Photos from the image-classification dataset "bird_classification" in the GitHub repository alishna/bird_classification. Its 62 classes are: Alexandrine Parakeet, Bar-headed Goose, Baya Weaver, Black Bulbul, Black Crowned Night Heron, Black Drongo, Black Kite, Black Throated Thrush, Black-breasted Weaver, Blue-tailed Bee Eater, Bronze-winged Jacana, Buff-barred Warbler, Cattle Egret, Chestnut-headed Bee Eater, Chestnut-tailed Starling, Citrine Wagtail, Common Myna, Common Pochard, Demoiselle Crane, Eurasian Coot, Eurasian Crag Martin, Eurasian Moorhen, Eurasian Wigeon, Fire-fronted Serin, Gadwall, Garganey, Gray-headed Lapwing, Gray-headed Swamphen, Gray-throated Martin, Great Cormorant, Green-winged Teal, Hair-crested Drongo, House Crow, House Sparrow, House Swift, Indian Pied Starling, Indian Pond Heron, Jungle Myna, Kentish Plover, Large-billed Crow, Lesser Kestrel, Lesser Whistling Duck, Little Cormorant, Little Egret, Mallard, Northern Lapwing, Northern Pintail, Northern Shoveler, Pacific Golden Plover, Paddyfield Pipit, Plum-headed Parakeet, Red-billed Chough, Red-breasted Parakeet, Red-rumped Swallow, Richard Pipit, Ruddy Shelduck, Rufous Sibia, Rufous-vented Yuhina, Scaly-breasted Munia, Slaty-headed Parakeet, Small Pratincole, Western Yellow Wagtail.

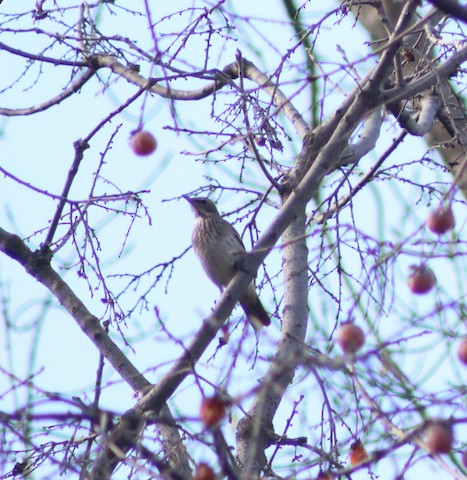
Label: Black Throated Thrush

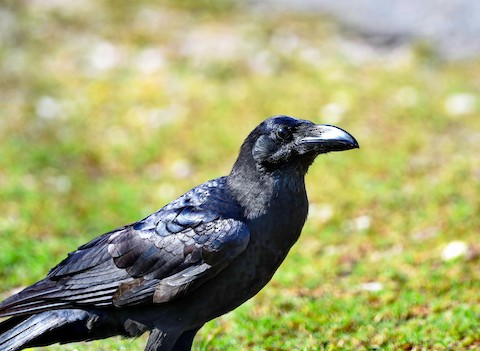
Label: Large-billed Crow

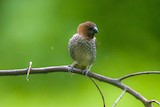
Label: Scaly-breasted Munia

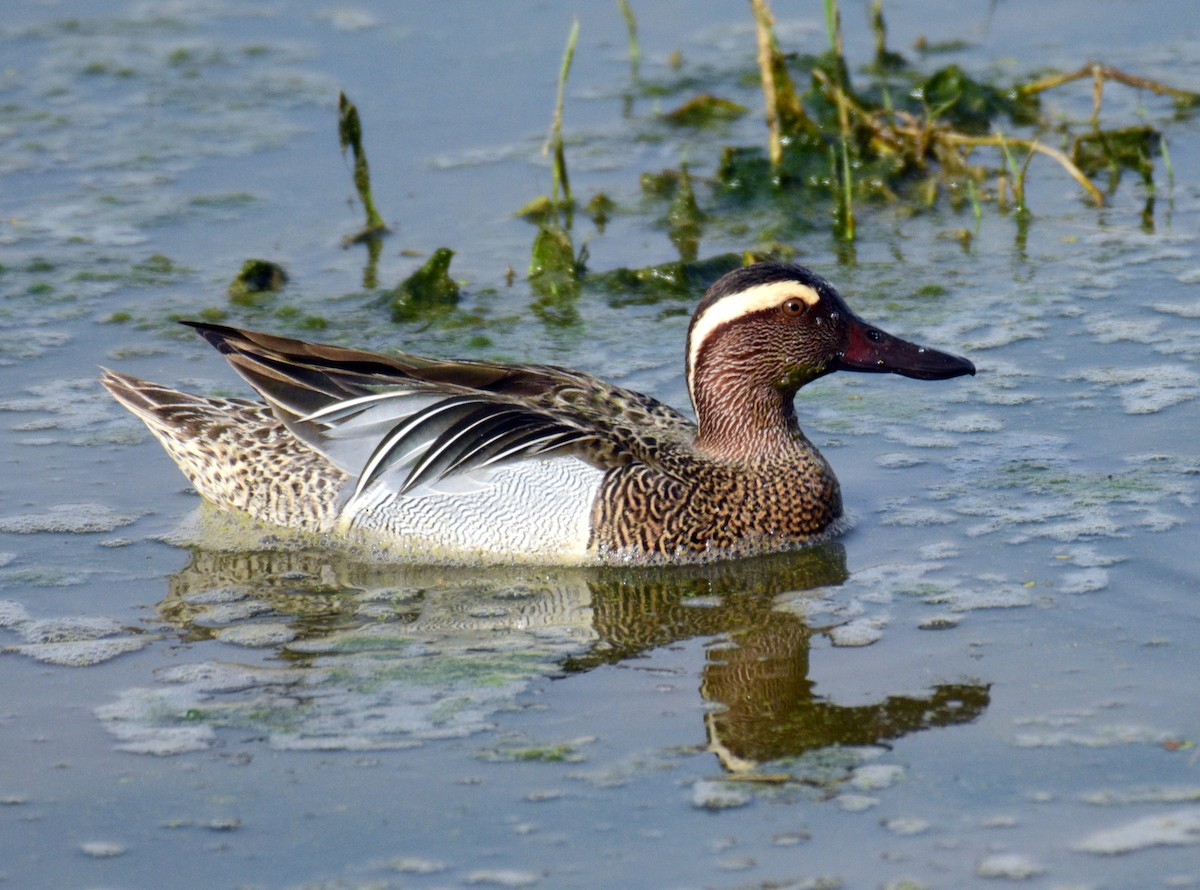
Label: Garganey

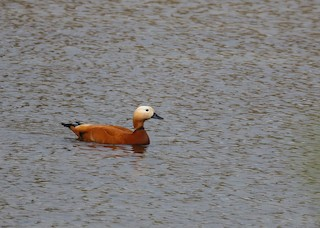
Label: Ruddy Shelduck

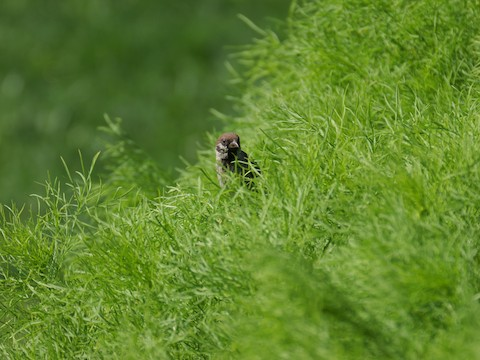
Label: House Sparrow
